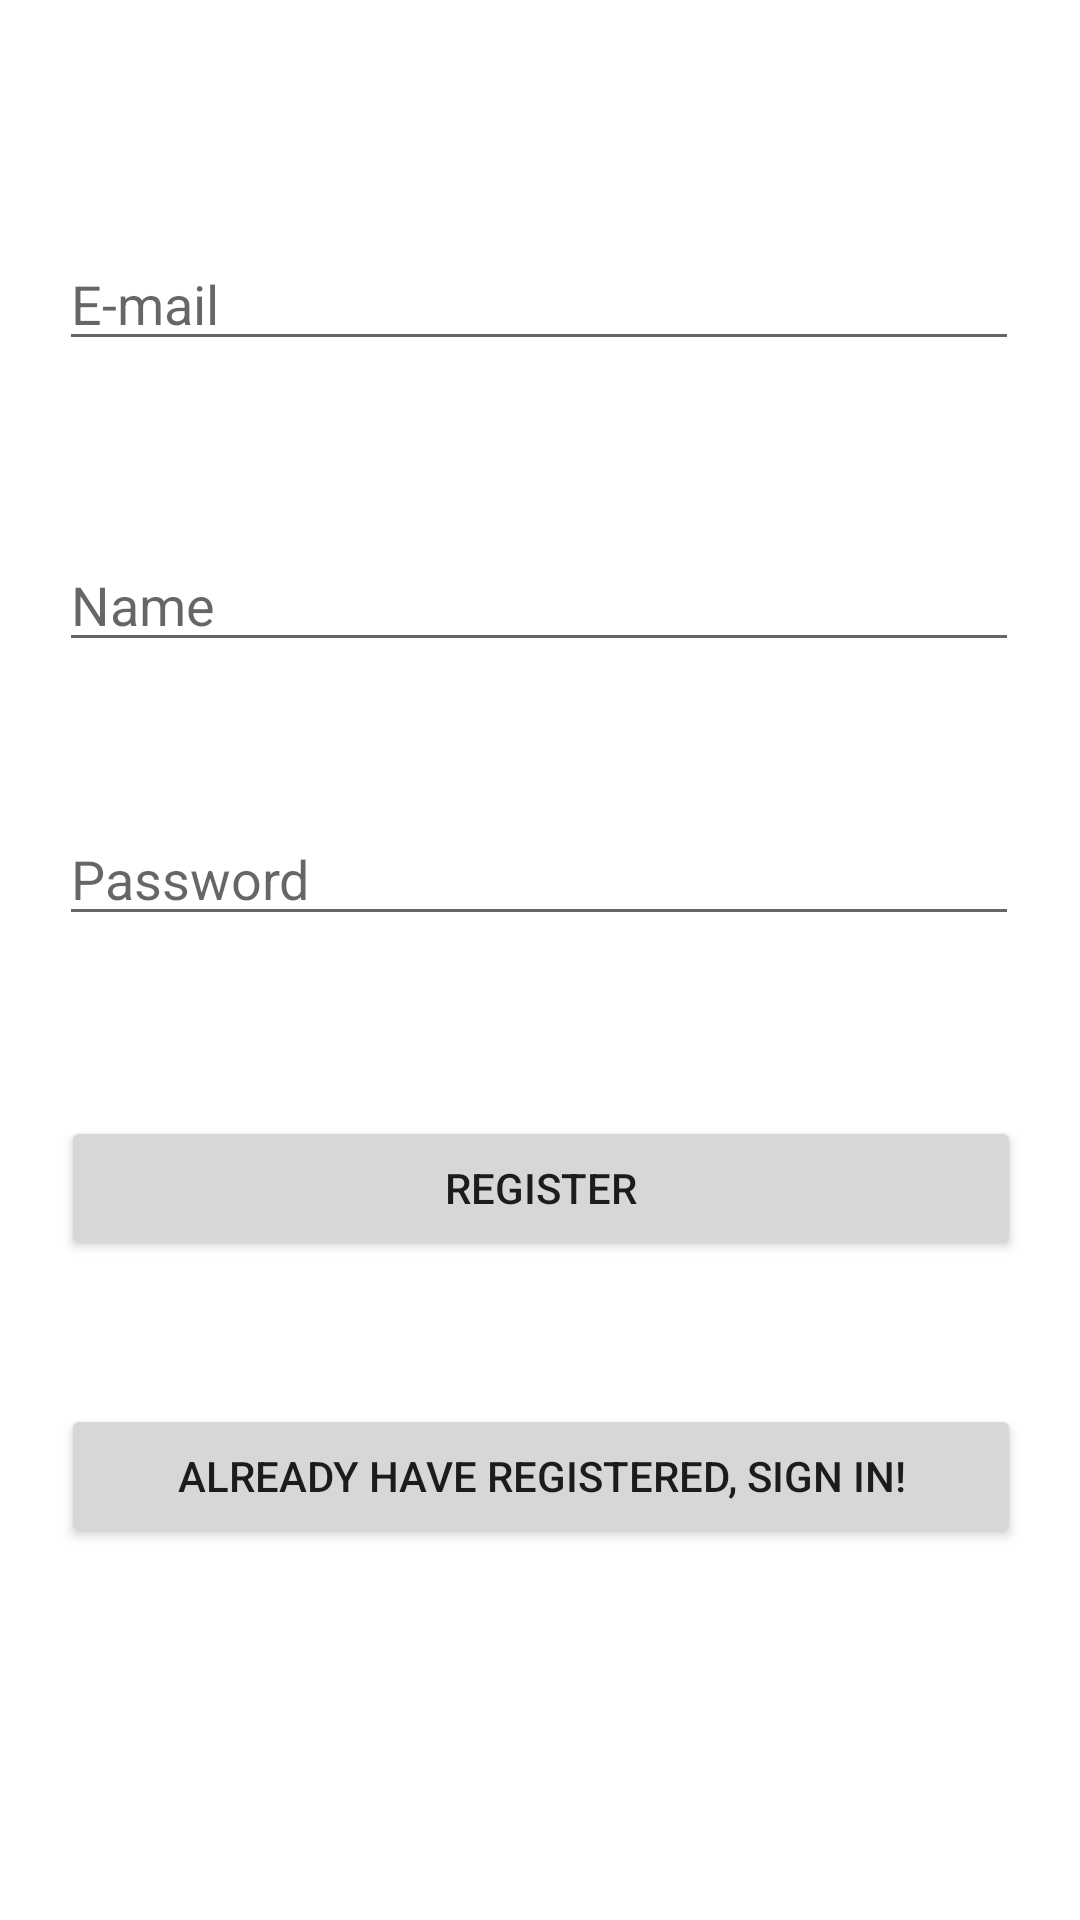

Android layout source for this screen:
<!-- AndroidManifest.xml: application theme Theme.TacticTool -->
<!-- res/layout/activity_register.xml -->
<?xml version="1.0" encoding="utf-8"?>
<androidx.constraintlayout.widget.ConstraintLayout xmlns:android="http://schemas.android.com/apk/res/android"
    xmlns:app="http://schemas.android.com/apk/res-auto"
    xmlns:tools="http://schemas.android.com/tools"
    android:layout_width="match_parent"
    android:layout_height="match_parent"
    tools:context=".RegisterActivity">

    <Button
        android:id="@+id/register"
        android:layout_width="320dp"
        android:layout_height="wrap_content"
        android:layout_marginBottom="48dp"
        android:text="Register"
        app:layout_constraintBottom_toTopOf="@+id/login"
        app:layout_constraintEnd_toEndOf="parent"
        app:layout_constraintHorizontal_bias="0.505"
        app:layout_constraintStart_toStartOf="parent" />


    <Button
        android:id="@+id/login"
        android:layout_width="320dp"
        android:layout_height="wrap_content"
        android:layout_marginBottom="124dp"
        android:text="Already have registered, sign in!"
        app:layout_constraintBottom_toBottomOf="parent"
        app:layout_constraintEnd_toEndOf="parent"
        app:layout_constraintHorizontal_bias="0.505"
        app:layout_constraintStart_toStartOf="parent" />

    <EditText
        android:id="@+id/email"
        android:layout_width="320dp"
        android:layout_height="wrap_content"
        android:ems="10"
        android:hint="E-mail"
        android:inputType="textEmailAddress"
        app:layout_constraintBottom_toTopOf="@+id/name"
        app:layout_constraintEnd_toEndOf="parent"
        app:layout_constraintHorizontal_bias="0.494"
        app:layout_constraintStart_toStartOf="parent"
        app:layout_constraintTop_toTopOf="parent"
        app:layout_constraintVertical_bias="0.572" />

    <EditText
        android:id="@+id/name"
        android:layout_width="320dp"
        android:layout_height="wrap_content"
        android:ems="10"
        android:hint="Name"
        android:inputType="textEmailAddress"
        app:layout_constraintBottom_toTopOf="@+id/password"
        app:layout_constraintEnd_toEndOf="parent"
        app:layout_constraintHorizontal_bias="0.494"
        app:layout_constraintStart_toStartOf="parent"
        app:layout_constraintTop_toTopOf="parent"
        app:layout_constraintVertical_bias="0.782" />

    <EditText
        android:id="@+id/password"
        android:layout_width="320dp"
        android:layout_height="wrap_content"
        android:layout_marginBottom="156dp"
        android:ems="10"
        android:hint="Password"
        android:inputType="textPassword"
        app:layout_constraintBottom_toTopOf="@+id/login"
        app:layout_constraintEnd_toEndOf="parent"
        app:layout_constraintHorizontal_bias="0.494"
        app:layout_constraintStart_toStartOf="parent" />

</androidx.constraintlayout.widget.ConstraintLayout>
<!-- resources referenced by this layout -->
<resources>
  <style name="Theme.TacticTool" parent="Theme.MaterialComponents.DayNight.DarkActionBar">
          
          <item name="colorPrimary">@color/purple_500</item>
          <item name="colorPrimaryVariant">@color/purple_700</item>
          <item name="colorOnPrimary">@color/white</item>
          
          <item name="colorSecondary">@color/teal_200</item>
          <item name="colorSecondaryVariant">@color/teal_700</item>
          <item name="colorOnSecondary">@color/black</item>
          
          <item name="android:statusBarColor" tools:targetApi="l">?attr/colorPrimaryVariant</item>
          
      </style>
  <!-- not gathered from this repository: default colours our renderer supplied (Android Studio template values) -->
  <color name="purple_500">#FF6200EE</color>
  <color name="purple_700">#FF3700B3</color>
  <color name="teal_200">#FF03DAC5</color>
  <color name="teal_700">#FF018786</color>
  <color name="black">#FF000000</color>
  <color name="white">#FFFFFFFF</color>
</resources>
